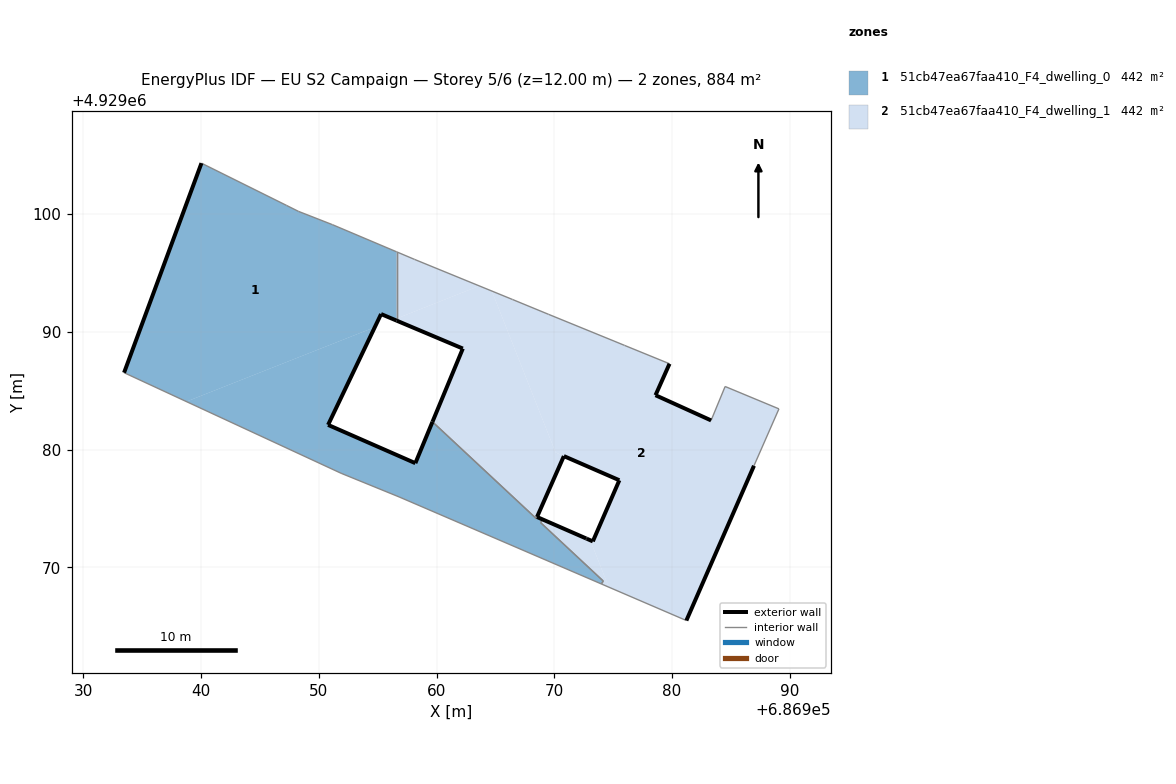
=== STOREY PLAN SPEC (per zone: floor XY polygon, exterior-wall plan segments, windows/doors) ===
zone 1: 51cb47ea67faa410_F4_dwelling_0  (442.0 m²)
  floor: (686954.76, 4929090.39) (686955.29, 4929091.51) (686956.40, 4929091.04) (686956.61, 4929091.12) (686956.61, 4929096.79) (686951.16, 4929099.10) (686948.27, 4929100.23) (686947.27, 4929100.73) (686940.04, 4929104.32) (686933.47, 4929086.53) (686938.76, 4929084.08)
  floor: (686973.99, 4929068.59) (686974.15, 4929068.84) (686968.83, 4929073.80) (686969.01, 4929074.06) (686972.63, 4929072.48) (686968.53, 4929074.28) (686968.47, 4929074.14) (686959.65, 4929082.36) (686958.20, 4929078.85) (686950.79, 4929082.10) (686954.76, 4929090.39) (686938.76, 4929084.08) (686951.90, 4929077.99) (686956.83, 4929075.98)
  floor: (686956.61, 4929090.95) (686956.61, 4929091.12) (686956.40, 4929091.04)
  exterior wall: (686933.47, 4929086.53) – (686940.04, 4929104.32)  [19.0 m]
  exterior wall: (686956.61, 4929090.95) – (686955.29, 4929091.51)  [1.4 m]
  exterior wall: (686955.29, 4929091.51) – (686950.79, 4929082.10)  [10.4 m]
  exterior wall: (686950.79, 4929082.10) – (686958.20, 4929078.85)  [8.1 m]
  exterior wall: (686958.20, 4929078.85) – (686959.65, 4929082.36)  [3.8 m]
  exterior wall: (686968.53, 4929074.28) – (686972.70, 4929072.46)  [4.6 m]
  exterior wall: (686972.70, 4929072.46) – (686972.75, 4929072.43)  [0.1 m]
  exterior wall: (686972.74, 4929072.43) – (686972.75, 4929072.43)  [0.0 m]
  interior walls: 15
zone 2: 51cb47ea67faa410_F4_dwelling_1  (442.0 m²)
  floor: (686968.47, 4929074.14) (686970.81, 4929079.45) (686970.11, 4929079.75) (686964.69, 4929093.46) (686963.63, 4929093.90) (686956.61, 4929091.12) (686956.61, 4929090.95) (686962.23, 4929088.58) (686959.65, 4929082.36)
  floor: (686974.62, 4929068.32) (686973.05, 4929072.30) (686969.01, 4929074.06) (686968.83, 4929073.80) (686974.15, 4929068.84) (686973.99, 4929068.59)
  floor: (686981.21, 4929065.49) (686986.95, 4929078.63) (686989.07, 4929083.46) (686984.50, 4929085.36) (686983.31, 4929082.48) (686978.59, 4929084.62) (686979.78, 4929087.29) (686975.96, 4929088.85) (686975.06, 4929089.22) (686969.50, 4929091.49) (686966.44, 4929092.75) (686964.69, 4929093.46) (686970.10, 4929079.76) (686975.52, 4929077.40) (686973.27, 4929072.21) (686973.05, 4929072.30) (686974.62, 4929068.32)
  floor: (686975.52, 4929077.40) (686970.10, 4929079.76) (686970.11, 4929079.75)
  floor: (686963.63, 4929093.90) (686958.13, 4929096.15) (686956.61, 4929096.79) (686956.61, 4929091.12)
  exterior wall: (686959.65, 4929082.36) – (686962.23, 4929088.58)  [6.7 m]
  exterior wall: (686962.23, 4929088.58) – (686956.61, 4929090.95)  [6.1 m]
  exterior wall: (686979.78, 4929087.29) – (686978.59, 4929084.62)  [2.9 m]
  exterior wall: (686978.59, 4929084.62) – (686983.31, 4929082.48)  [5.2 m]
  exterior wall: (686986.95, 4929078.63) – (686981.21, 4929065.49)  [14.3 m]
  exterior wall: (686972.75, 4929072.43) – (686973.27, 4929072.21)  [0.6 m]
  exterior wall: (686973.27, 4929072.21) – (686975.52, 4929077.40)  [5.7 m]
  exterior wall: (686975.52, 4929077.40) – (686970.81, 4929079.45)  [5.1 m]
  exterior wall: (686970.81, 4929079.45) – (686968.53, 4929074.28)  [5.6 m]
  exterior wall: (686968.53, 4929074.28) – (686968.53, 4929074.28)  [0.0 m]
  exterior wall: (686972.75, 4929072.44) – (686972.75, 4929072.43)  [0.0 m]
  interior walls: 18

=== DERIVED (storey summary) ===
Building: EU S2 Campaign
Storey: 5 of 6  (floor level z = 12.00 m)
Storey gross floor area: 884.0 m²
Zones on this storey: 2
  - 51cb47ea67faa410_F4_dwelling_0: floor 442.0 m²; exterior wall 47.3 m (142.0 m²); WWR 0.0%
  - 51cb47ea67faa410_F4_dwelling_1: floor 442.0 m²; exterior wall 52.3 m (156.9 m²); WWR 0.0%
Zone adjacency (shared interzone walls):
  - 51cb47ea67faa410_F4_dwelling_0 ↔ 51cb47ea67faa410_F4_dwelling_1